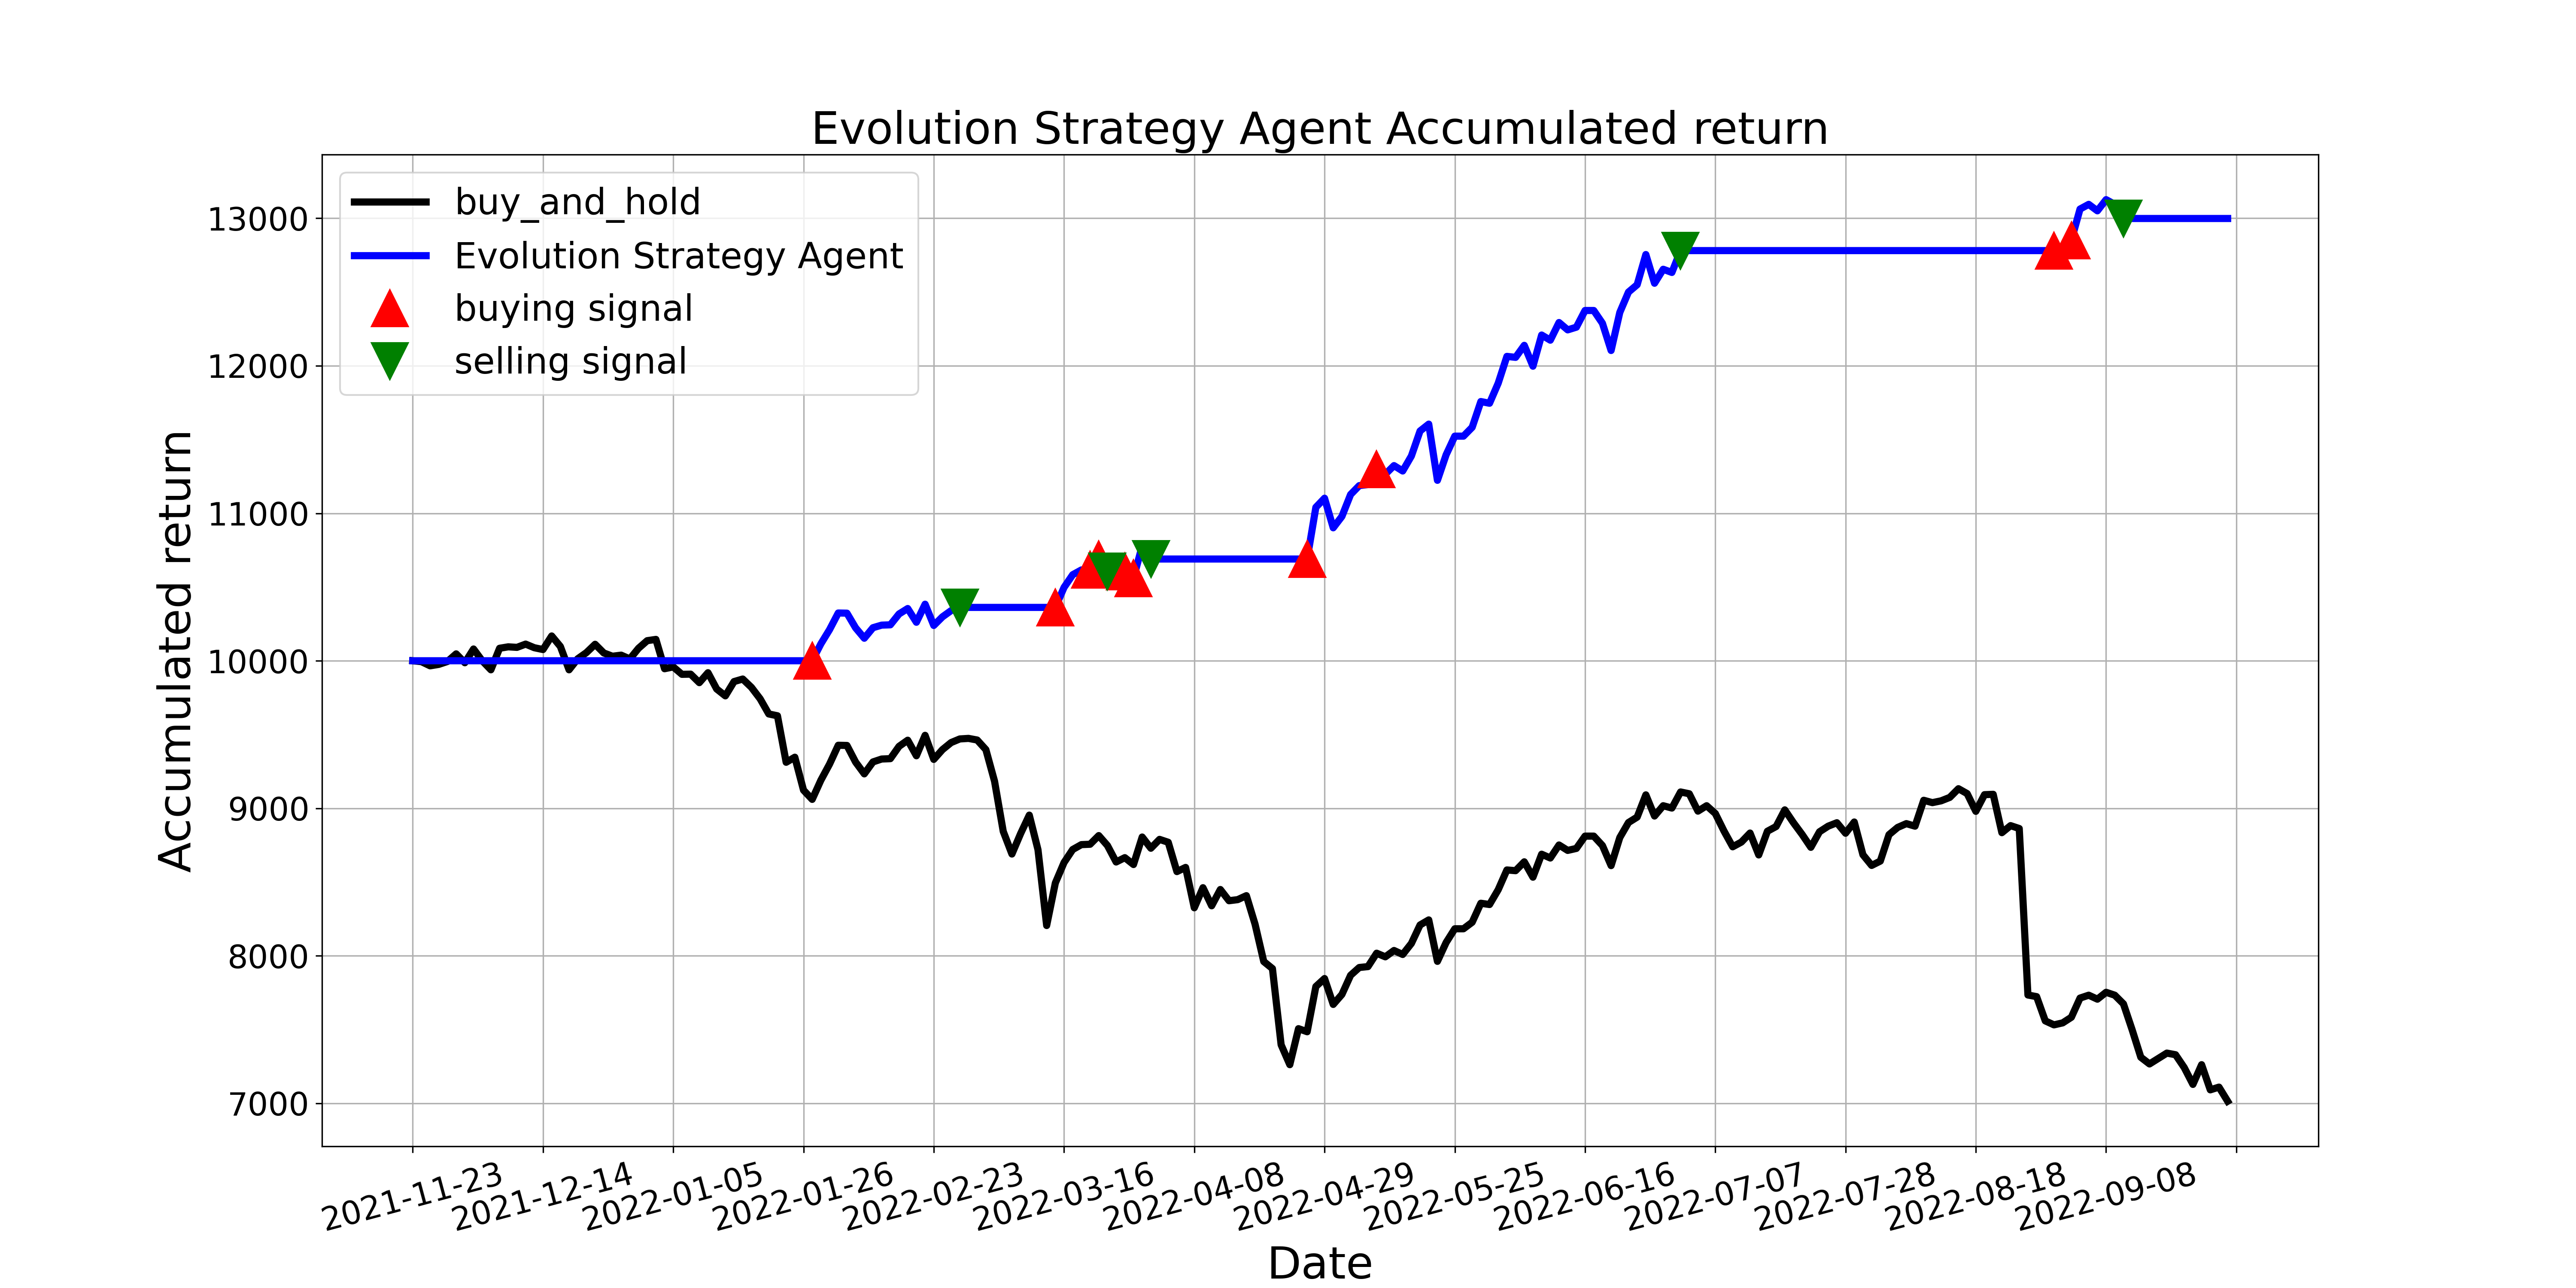

Data behind this chart, as committed beside it:
, tradeDate, B&H, action, operation, return
0, 2021-11-23, 10000, 0, 0, 10000
1, 2021-11-24, 9994, 0, 0, 10000
2, 2021-11-25, 9966, 0, 0, 10000
3, 2021-11-26, 9975, 0, 0, 10000
4, 2021-11-29, 9995, 0, 0, 10000
5, 2021-11-30, 10047, 0, 0, 10000
6, 2021-12-01, 9987, 0, 0, 10000
7, 2021-12-02, 10080, 0, 0, 10000
8, 2021-12-03, 10000, 0, 0, 10000
9, 2021-12-06, 9939, 0, 0, 10000
10, 2021-12-07, 10085, 0, 0, 10000
11, 2021-12-08, 10094, 0, 0, 10000
12, 2021-12-09, 10091, 0, 0, 10000
13, 2021-12-10, 10113, 0, 0, 10000
14, 2021-12-13, 10088, 0, 0, 10000
15, 2021-12-14, 10076, 0, 0, 10000
16, 2021-12-15, 10168, 0, 0, 10000
17, 2021-12-16, 10097, 0, 0, 10000
18, 2021-12-17, 9939, 0, 0, 10000
19, 2021-12-20, 10013, 0, 0, 10000
20, 2021-12-21, 10055, 0, 0, 10000
21, 2021-12-22, 10112, 0, 0, 10000
22, 2021-12-23, 10053, 0, 0, 10000
23, 2021-12-24, 10031, 0, 0, 10000
24, 2021-12-27, 10038, 0, 0, 10000
25, 2021-12-28, 10012, 0, 0, 10000
26, 2021-12-29, 10085, 0, 0, 10000
27, 2021-12-30, 10136, 0, 0, 10000
28, 2021-12-31, 10145, 0, 0, 10000
29, 2022-01-04, 9946, 0, 0, 10000
30, 2022-01-05, 9958, 0, 0, 10000
31, 2022-01-06, 9908, 0, 0, 10000
32, 2022-01-07, 9909, 0, 0, 10000
33, 2022-01-10, 9852, 0, 0, 10000
34, 2022-01-11, 9919, 0, 0, 10000
35, 2022-01-12, 9809, 0, 0, 10000
36, 2022-01-13, 9762, 0, 0, 10000
37, 2022-01-14, 9859, 0, 0, 10000
38, 2022-01-17, 9876, 0, 0, 10000
39, 2022-01-18, 9820, 0, 0, 10000
40, 2022-01-19, 9742, 0, 0, 10000
41, 2022-01-20, 9639, 0, 0, 10000
42, 2022-01-21, 9627, 0, 0, 10000
43, 2022-01-24, 9312, 0, 0, 10000
44, 2022-01-25, 9346, 0, 0, 10000
45, 2022-01-26, 9123, 0, 0, 10000
46, 2022-01-27, 9060, 1, 1, 10000
47, 2022-01-28, 9190, 0, 0, 10115
48, 2022-02-07, 9299, 0, 0, 10211
49, 2022-02-08, 9427, 0, 0, 10324
50, 2022-02-09, 9426, 0, 0, 10323
51, 2022-02-10, 9313, 0, 0, 10223
52, 2022-02-11, 9233, 0, 0, 10153
53, 2022-02-14, 9314, 0, 0, 10224
54, 2022-02-15, 9334, 0, 0, 10242
55, 2022-02-16, 9336, 0, 0, 10244
56, 2022-02-17, 9420, 0, 0, 10317
57, 2022-02-18, 9461, 0, 0, 10354
58, 2022-02-21, 9356, 0, 0, 10261
59, 2022-02-22, 9494, 0, 0, 10383
... 150 more rows
